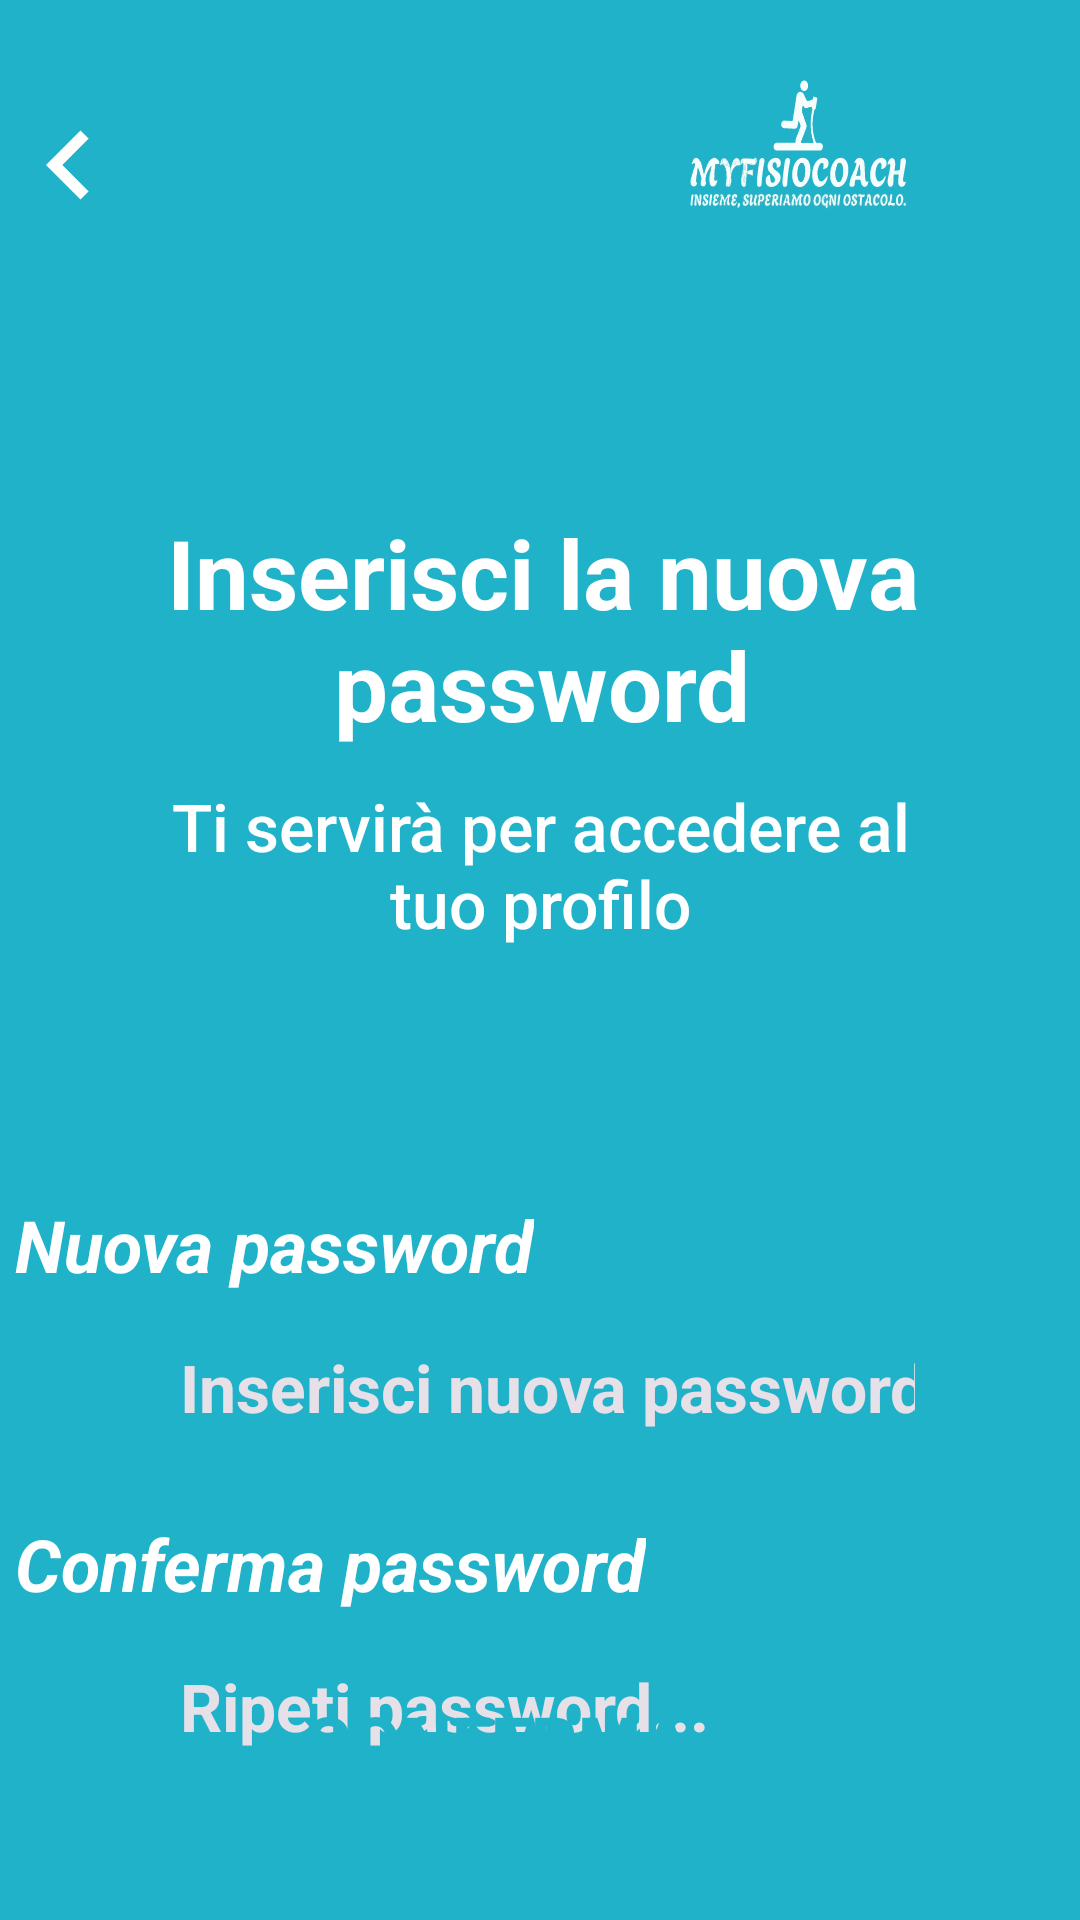

The Android layout XML behind this screen, and the referenced resources:
<!-- AndroidManifest.xml: application theme Theme.MYFISIOCOACH -->
<!-- res/layout/activity_modifica_password.xml -->
<?xml version="1.0" encoding="utf-8"?>
<androidx.constraintlayout.widget.ConstraintLayout xmlns:android="http://schemas.android.com/apk/res/android"
    xmlns:app="http://schemas.android.com/apk/res-auto"
    xmlns:tools="http://schemas.android.com/tools"
    android:layout_width="match_parent"
    android:layout_height="match_parent"
    android:background="@color/BluFisio"
    tools:context=".DatiDiVerificaActivity">

    <TextView
        android:id="@+id/textViewConfermaPassword"
        android:layout_width="wrap_content"
        android:layout_height="wrap_content"
        android:layout_marginStart="5dp"
        android:layout_marginTop="22dp"
        android:text="Conferma password"
        android:textColor="@color/white"
        android:textSize="24sp"
        android:textStyle="bold|italic"
        app:layout_constraintBottom_toBottomOf="parent"
        app:layout_constraintEnd_toEndOf="parent"
        app:layout_constraintHorizontal_bias="0.0"
        app:layout_constraintStart_toStartOf="parent"
        app:layout_constraintTop_toBottomOf="@+id/editTextTextNuovaPassword"
        app:layout_constraintVertical_bias="0.0" />

    <EditText
        android:id="@+id/editTextTextConfermaNu"
        style="@style/Widget.AppCompat.EditText"
        android:layout_width="0dp"
        android:layout_height="41dp"
        android:layout_marginStart="4dp"
        android:layout_marginTop="11dp"
        android:layout_marginEnd="4dp"
        android:background="@drawable/inputtextstyle"
        android:clickable="false"
        android:drawableStart="@drawable/baseline_lock_24"
        android:drawableEnd="@drawable/baseline_remove_red_eye_24"
        android:drawablePadding="10dp"
        android:drawableTint="@color/BluFisio"
        android:fontFamily="sans-serif"
        android:hint="Ripeti password..."
        android:hyphenationFrequency="normal"
        android:inputType="text|textPassword|textAutoComplete|textAutoCorrect|textNoSuggestions"
        android:paddingStart="10dp"
        android:paddingEnd="5dp"
        android:selectAllOnFocus="true"
        android:singleLine="true"
        android:textAlignment="textStart"
        android:textColor="@color/BluFisio"
        android:textColorHint="@color/GrigioHintText"
        android:textSize="22sp"
        android:textStyle="bold"
        app:flow_horizontalAlign="start"
        app:layout_constraintBottom_toBottomOf="parent"
        app:layout_constraintEnd_toEndOf="parent"
        app:layout_constraintHorizontal_bias="0.0"
        app:layout_constraintStart_toStartOf="parent"
        app:layout_constraintTop_toBottomOf="@+id/textViewConfermaPassword"
        app:layout_constraintVertical_bias="0.0" />

    <Button
        android:id="@+id/ConfermaButton"
        android:layout_width="223dp"
        android:layout_height="35dp"
        android:layout_marginTop="55dp"
        android:background="@drawable/stylebutton"
        android:drawableEnd="@drawable/check"
        android:paddingTop="3dp"
        android:paddingEnd="10dp"
        android:text="CONFERMA"
        android:textAlignment="center"
        android:textColor="@color/BluFisio"
        android:textSize="24sp"
        android:textStyle="bold"
        app:layout_constraintBottom_toBottomOf="parent"
        app:layout_constraintEnd_toEndOf="parent"
        app:layout_constraintHorizontal_bias="0.51"
        app:layout_constraintStart_toStartOf="parent"
        app:layout_constraintTop_toTopOf="parent"
        app:layout_constraintVertical_bias="0.92" />

    <TextView
        android:id="@+id/textViewNuovaPassword"
        android:layout_width="wrap_content"
        android:layout_height="wrap_content"
        android:layout_marginStart="5dp"
        android:layout_marginTop="75dp"
        android:text="Nuova password"
        android:textColor="@color/white"
        android:textSize="24sp"
        android:textStyle="bold|italic"
        app:layout_constraintBottom_toBottomOf="parent"
        app:layout_constraintEnd_toEndOf="parent"
        app:layout_constraintHorizontal_bias="0.0"
        app:layout_constraintStart_toStartOf="parent"
        app:layout_constraintTop_toBottomOf="@+id/textView7"
        app:layout_constraintVertical_bias="0.0" />

    <EditText
        android:id="@+id/editTextTextNuovaPassword"
        style="@style/Widget.AppCompat.EditText"
        android:layout_width="0dp"
        android:layout_height="41dp"
        android:layout_marginStart="4dp"
        android:layout_marginTop="11dp"
        android:layout_marginEnd="4dp"
        android:background="@drawable/inputtextstyle"
        android:clickable="false"
        android:drawableStart="@drawable/baseline_lock_24"
        android:drawableEnd="@drawable/baseline_remove_red_eye_24"
        android:drawablePadding="10dp"
        android:drawableTint="@color/BluFisio"
        android:fontFamily="sans-serif"
        android:hint="Inserisci nuova password..."
        android:hyphenationFrequency="normal"
        android:inputType="text|textPassword|textAutoComplete|textAutoCorrect|textNoSuggestions"
        android:paddingStart="10dp"
        android:paddingEnd="5dp"
        android:selectAllOnFocus="true"
        android:singleLine="true"
        android:textAlignment="textStart"
        android:textColor="@color/BluFisio"
        android:textColorHint="@color/GrigioHintText"
        android:textSize="22sp"
        android:textStyle="bold"
        app:flow_horizontalAlign="start"
        app:layout_constraintBottom_toBottomOf="parent"
        app:layout_constraintEnd_toEndOf="parent"
        app:layout_constraintHorizontal_bias="0.0"
        app:layout_constraintStart_toStartOf="parent"
        app:layout_constraintTop_toBottomOf="@+id/textViewNuovaPassword"
        app:layout_constraintVertical_bias="0.0" />

    <ImageView
        android:id="@+id/imageView"
        android:layout_width="188dp"
        android:layout_height="96dp"
        app:layout_constraintEnd_toEndOf="parent"
        app:layout_constraintHorizontal_bias="1.0"
        app:layout_constraintStart_toStartOf="parent"
        app:layout_constraintTop_toTopOf="parent"
        app:srcCompat="@drawable/symbolmyfisiocoach" />

    <ImageView
        android:id="@+id/TornaIndietroButton"
        android:layout_width="wrap_content"
        android:layout_height="wrap_content"
        android:layout_marginTop="32dp"
        app:layout_constraintEnd_toStartOf="@+id/imageView"
        app:layout_constraintHorizontal_bias="0.0"
        app:layout_constraintStart_toStartOf="parent"
        app:layout_constraintTop_toTopOf="parent"
        app:srcCompat="@drawable/baseline_chevron_left_24" />

    <TextView
        android:id="@+id/TextViewInserisciNuovaPassword"
        android:layout_width="396dp"
        android:layout_height="wrap_content"
        android:layout_marginTop="169dp"
        android:text="Inserisci la nuova password"
        android:textAlignment="center"
        android:textColor="@color/white"
        android:textSize="32sp"
        android:textStyle="bold"
        app:layout_constraintBottom_toBottomOf="parent"
        app:layout_constraintEnd_toEndOf="parent"
        app:layout_constraintHorizontal_bias="0.497"
        app:layout_constraintStart_toStartOf="parent"
        app:layout_constraintTop_toTopOf="parent"
        app:layout_constraintVertical_bias="0.001" />

    <TextView
        android:id="@+id/textView7"
        android:layout_width="252dp"
        android:layout_height="63dp"
        android:layout_marginTop="11dp"
        android:layout_marginBottom="352dp"
        android:fontFamily="sans-serif-medium"
        android:text="Ti servirà per accedere al tuo profilo"
        android:textAlignment="center"
        android:textColor="@color/white"
        android:textSize="22sp"
        app:layout_constraintBottom_toBottomOf="parent"
        app:layout_constraintEnd_toEndOf="parent"
        app:layout_constraintStart_toStartOf="parent"
        app:layout_constraintTop_toBottomOf="@+id/TextViewInserisciNuovaPassword"
        app:layout_constraintVertical_bias="0.0" />
</androidx.constraintlayout.widget.ConstraintLayout>
<!-- resources referenced by this layout -->
<resources>
  <color name="BluFisio">#20B2C9</color>
  <color name="GrigioHintText">#E6E0E9</color>
  <color name="white">#FFFFFFFF</color>
  <!-- drawable baseline_chevron_left_24 (drawable) -->
  <vector android:height="46dp" android:tint="#FFFFFF"
      android:viewportHeight="24" android:viewportWidth="24"
      android:width="46dp" xmlns:android="http://schemas.android.com/apk/res/android">
      <path android:fillColor="@android:color/white" android:pathData="M15.41,7.41L14,6l-6,6 6,6 1.41,-1.41L10.83,12z"/>
  </vector>
  <!-- drawable baseline_lock_24 (drawable) -->
  <vector android:height="36dp" android:tint="#20B2C9"
      android:viewportHeight="24" android:viewportWidth="24"
      android:width="36dp" xmlns:android="http://schemas.android.com/apk/res/android">
      <path android:fillColor="@android:color/white" android:pathData="M18,8h-1L17,6c0,-2.76 -2.24,-5 -5,-5S7,3.24 7,6v2L6,8c-1.1,0 -2,0.9 -2,2v10c0,1.1 0.9,2 2,2h12c1.1,0 2,-0.9 2,-2L20,10c0,-1.1 -0.9,-2 -2,-2zM12,17c-1.1,0 -2,-0.9 -2,-2s0.9,-2 2,-2 2,0.9 2,2 -0.9,2 -2,2zM15.1,8L8.9,8L8.9,6c0,-1.71 1.39,-3.1 3.1,-3.1 1.71,0 3.1,1.39 3.1,3.1v2z"/>
  </vector>
  <!-- drawable baseline_remove_red_eye_24 (drawable) -->
  <vector android:height="36dp" android:tint="@color/BluFisio"
      android:viewportHeight="24" android:viewportWidth="24"
      android:width="36dp" xmlns:android="http://schemas.android.com/apk/res/android">
      <path android:fillColor="@android:color/white" android:pathData="M12,4.5C7,4.5 2.73,7.61 1,12c1.73,4.39 6,7.5 11,7.5s9.27,-3.11 11,-7.5c-1.73,-4.39 -6,-7.5 -11,-7.5zM12,17c-2.76,0 -5,-2.24 -5,-5s2.24,-5 5,-5 5,2.24 5,5 -2.24,5 -5,5zM12,9c-1.66,0 -3,1.34 -3,3s1.34,3 3,3 3,-1.34 3,-3 -1.34,-3 -3,-3z"/>
  </vector>
  <!-- drawable check: png bitmap (drawable-hdpi, 537 bytes) -->
  <!-- drawable symbolmyfisiocoach: vector/xml drawable (drawable, 135676 chars, omitted) -->
  <style name="Theme.MYFISIOCOACH" parent="Theme.AppCompat.Light.NoActionBar">
          
          <item name="colorPrimary">@color/BluFisio</item>
          <item name="colorOnPrimary">@color/white</item>
          
          <item name="colorSecondary">@color/black</item>
          <item name="colorSecondaryVariant">@color/GrigioDisattivo</item>
      </style>
  <color name="black">#FF000000</color>
  <color name="GrigioDisattivo">#666367</color>
</resources>
